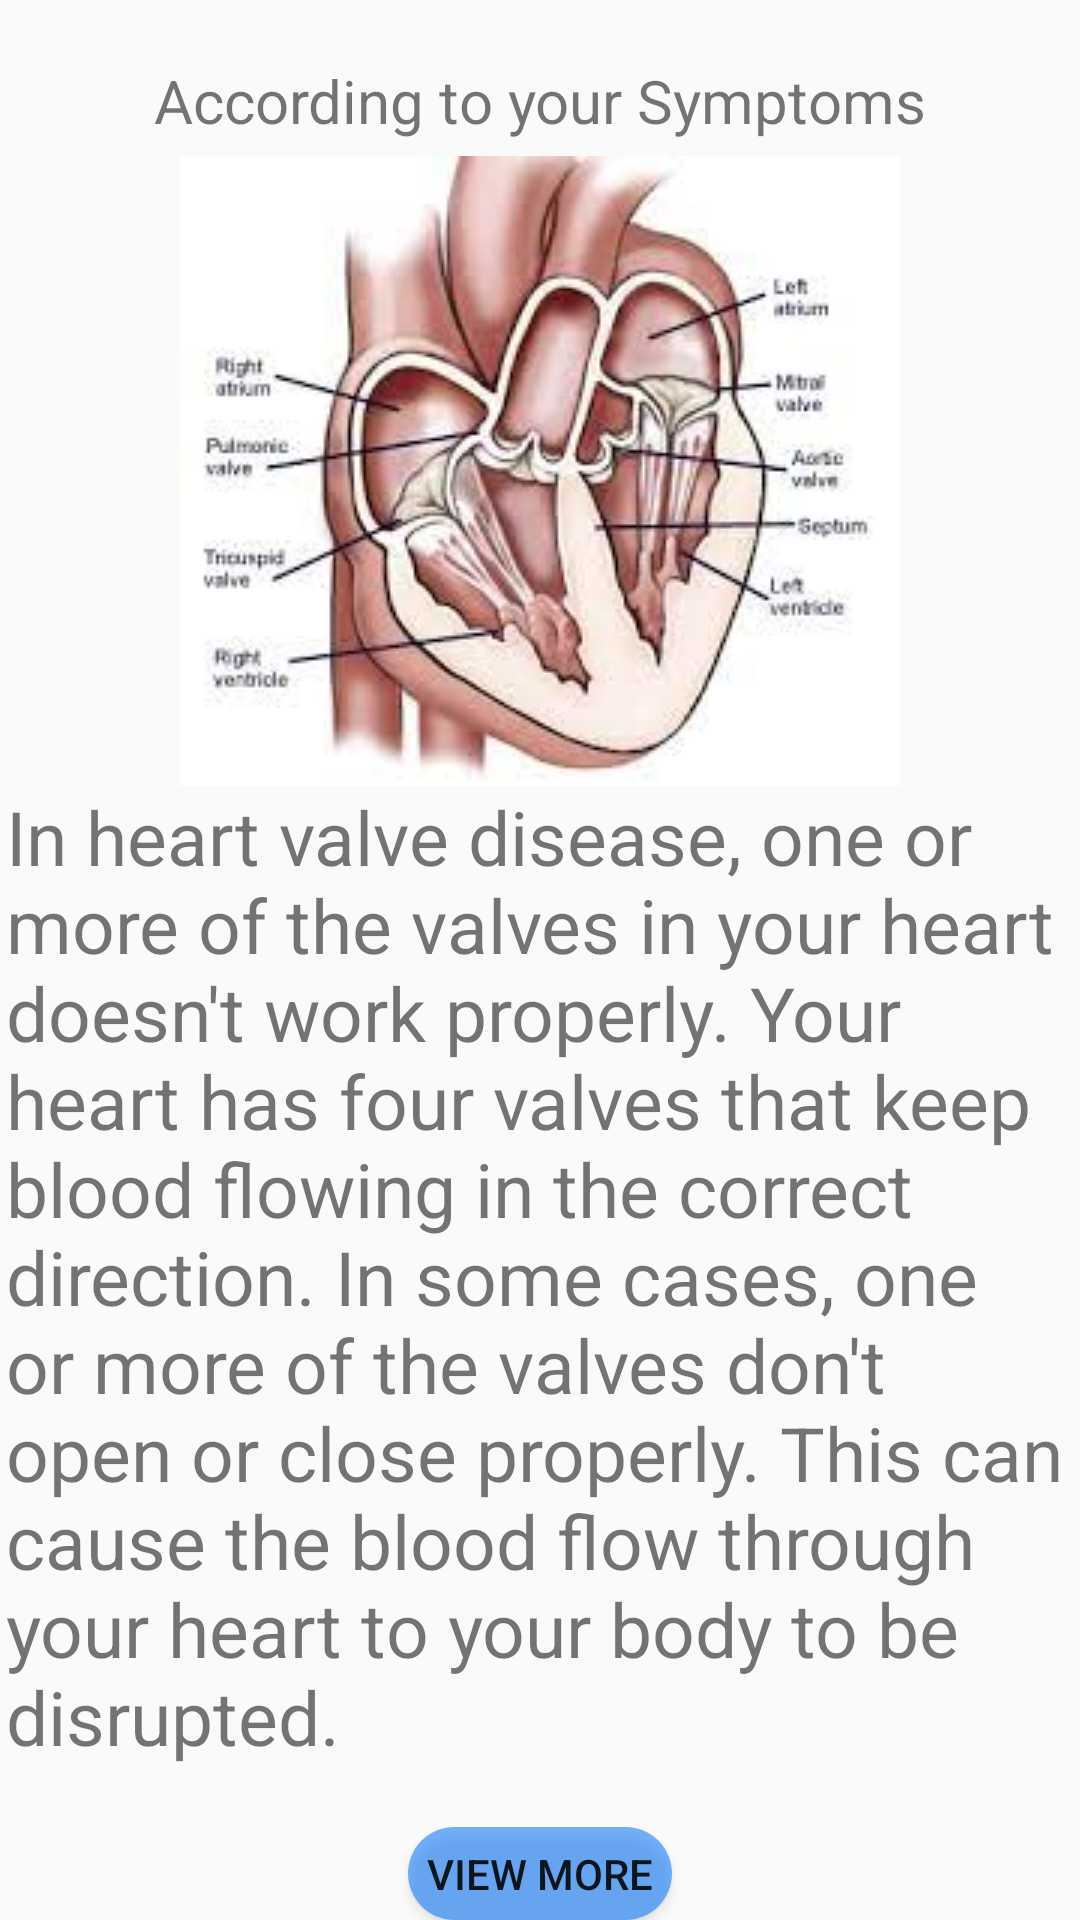

Layout XML and referenced resources for this Android screen:
<!-- AndroidManifest.xml: application theme Theme.HeartDiseaseChecker -->
<!-- res/layout/activity_heart_valve.xml -->
<?xml version="1.0" encoding="utf-8"?>
<LinearLayout xmlns:android="http://schemas.android.com/apk/res/android"
    xmlns:app="http://schemas.android.com/apk/res-auto"
    xmlns:tools="http://schemas.android.com/tools"
    android:layout_width="match_parent"
    android:layout_height="match_parent"
    android:orientation="vertical"
    tools:context=".HeartValve">
    <TextView
        android:layout_width="wrap_content"
        android:text="According to your Symptoms"
        android:layout_gravity="center"
        android:textSize="20dip"
        android:layout_marginTop="20dip"
        android:layout_height="wrap_content"
        />
    <ImageView
        android:layout_width="wrap_content"
        android:src="@drawable/heart_valve"
        android:layout_gravity="center"
        android:layout_marginTop="5dip"
        android:layout_height="wrap_content"
        />
    <TextView
        android:layout_width="wrap_content"
        android:textSize="25dip"
        android:layout_marginLeft="2dp"
        android:text="@string/heart_valve"
        android:layout_height="wrap_content"
        />
    <Button
        android:layout_width="wrap_content"
        android:layout_marginTop="20dip"
        android:text="View more"
        android:background="@drawable/button_bg"
        android:layout_gravity="center"
        android:drawableLeft="@drawable/ic_baseline_book_online_24"
        android:layout_height="wrap_content"
        />
</LinearLayout>
<!-- resources referenced by this layout -->
<resources>
  <!-- drawable button_bg (drawable) -->
  <?xml version="1.0" encoding="utf-8"?>
  <shape xmlns:android="http://schemas.android.com/apk/res/android">
     <solid android:color="#880073FF"/>
      <corners android:radius="24dip"/>
  </shape>
  <!-- drawable heart_valve: jpeg bitmap (drawable, 9694 bytes) -->
  <string name="heart_valve">In heart valve disease, one or more of the valves in your heart doesn\'t work properly. Your heart has four valves that keep blood flowing in the correct direction. In some cases, one or more of the valves don\'t open or close properly.
  This can cause the blood flow through your heart to your body to be disrupted.</string>
  <style name="Theme.HeartDiseaseChecker" parent="Theme.AppCompat.DayNight.DarkActionBar">
          
          <item name="colorPrimary">@color/purple_500</item>
          <item name="colorPrimaryVariant">@color/purple_700</item>
          <item name="colorOnPrimary">@color/white</item>
          
          <item name="colorSecondary">@color/teal_200</item>
          <item name="colorSecondaryVariant">@color/teal_700</item>
          <item name="colorOnSecondary">@color/black</item>
          
          <item name="android:statusBarColor" tools:targetApi="l">?attr/colorPrimaryVariant</item>
          
      </style>
  <color name="purple_500">#002AFF</color>
  <color name="purple_700">#FF3700B3</color>
  <color name="white">#FFFFFFFF</color>
  <color name="teal_200">#034BDA</color>
  <color name="teal_700">#FF018786</color>
  <color name="black">#FF000000</color>
</resources>
